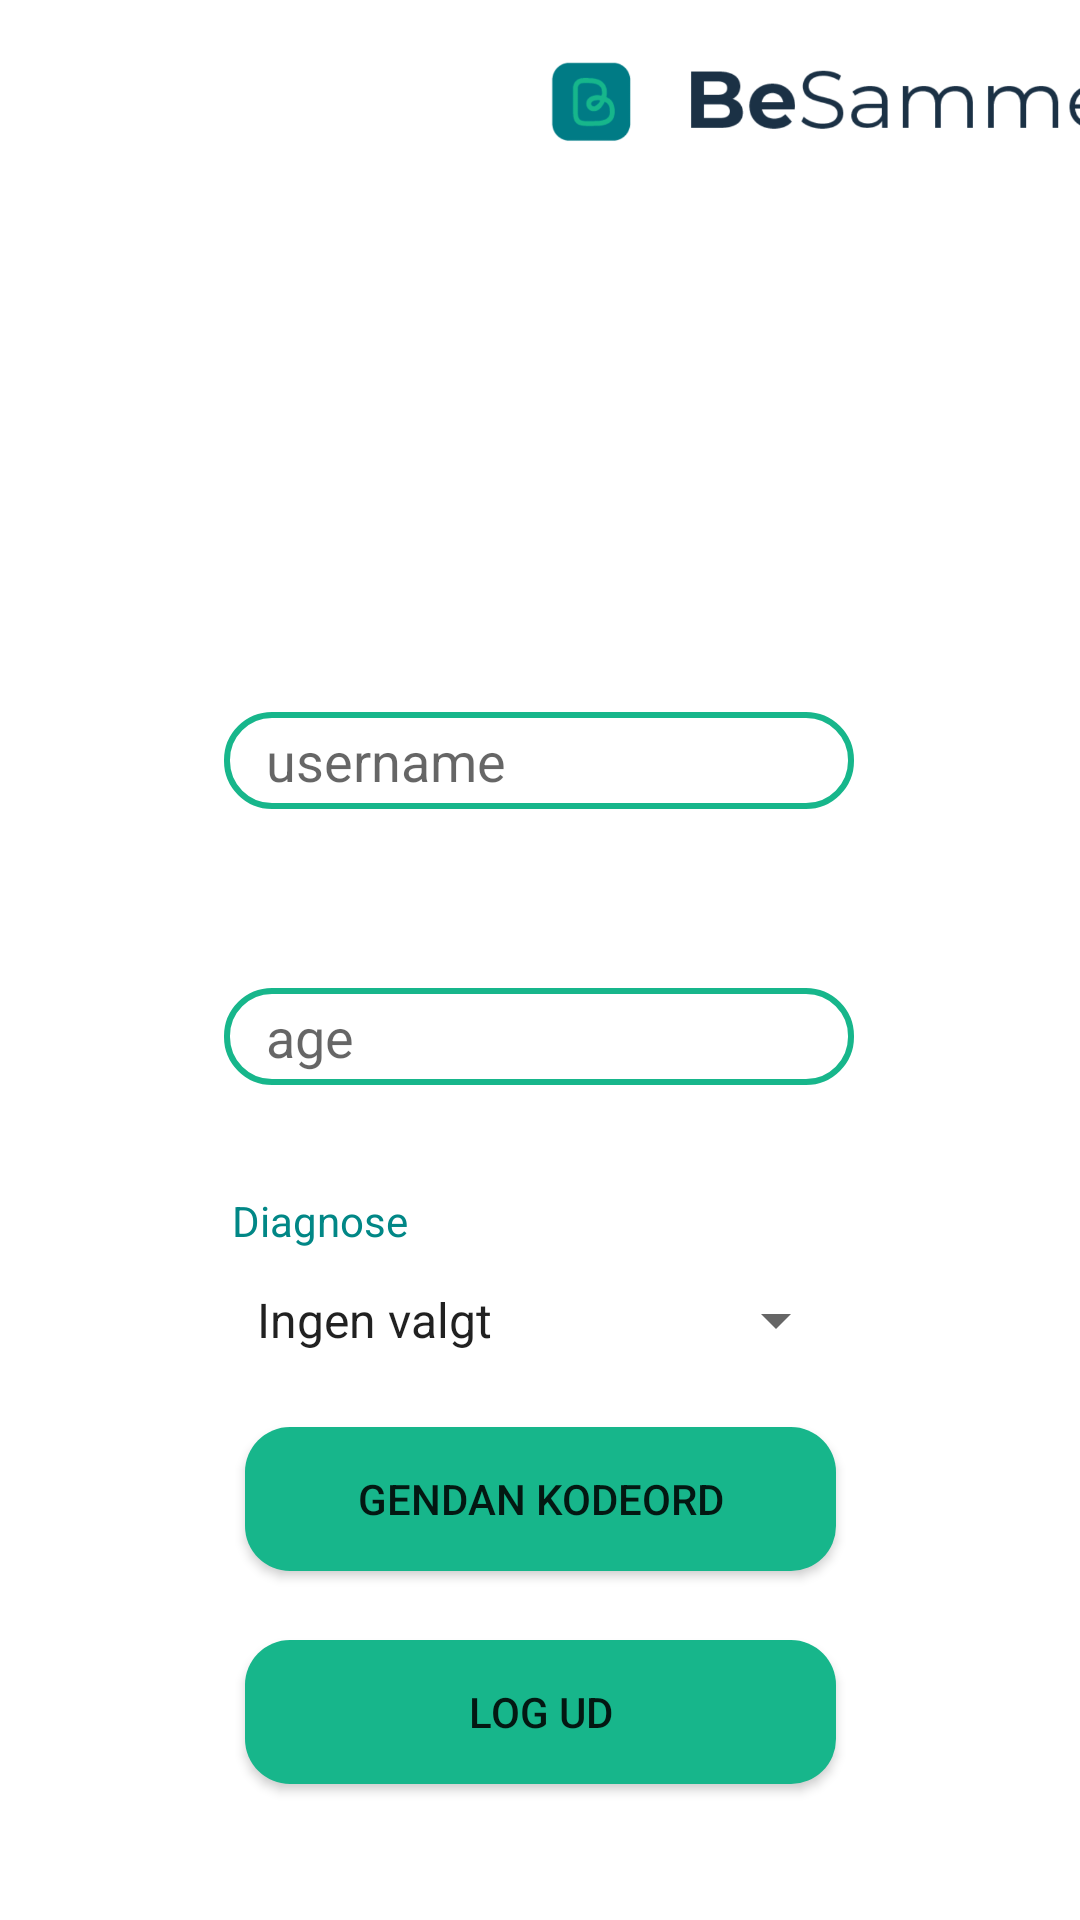

The Android layout XML behind this screen, and the referenced resources:
<!-- AndroidManifest.xml: application theme Theme.ExamprojectBeSammen -->
<!-- res/layout/activity_profile.xml -->
<?xml version="1.0" encoding="utf-8"?>
<androidx.constraintlayout.widget.ConstraintLayout xmlns:android="http://schemas.android.com/apk/res/android"
    xmlns:app="http://schemas.android.com/apk/res-auto"
    xmlns:tools="http://schemas.android.com/tools"
    android:layout_width="match_parent"
    android:layout_height="match_parent">



    <ImageView
        android:id="@+id/imageView5"
        android:layout_width="213dp"
        android:layout_height="36dp"
        android:layout_marginStart="180dp"
        android:layout_marginTop="16dp"
        app:layout_constraintStart_toStartOf="parent"
        app:layout_constraintTop_toTopOf="parent"
        app:srcCompat="@drawable/besammentextlogo" />

    <TextView
        android:id="@+id/textView2"
        android:layout_width="wrap_content"
        android:layout_height="wrap_content"
        android:layout_marginTop="42dp"
        android:layout_marginBottom="618dp"
        android:text="@string/din_profil"
        android:textColor="#147780"
        android:textSize="50sp"
        app:layout_constraintBottom_toBottomOf="parent"
        app:layout_constraintEnd_toEndOf="parent"
        app:layout_constraintStart_toStartOf="parent"
        app:layout_constraintTop_toBottomOf="@+id/imageView5" />

    <ImageView
        android:id="@+id/imageView6"
        android:layout_width="157dp"
        android:layout_height="121dp"
        android:layout_marginTop="31dp"
        app:layout_constraintBottom_toBottomOf="parent"
        app:layout_constraintEnd_toEndOf="parent"
        app:layout_constraintStart_toStartOf="parent"
        app:layout_constraintTop_toBottomOf="@+id/textView2"
        app:layout_constraintVertical_bias="0.015"
        tools:srcCompat="@tools:sample/avatars" />

    <EditText
        android:id="@+id/editTextTextPersonName"
        android:layout_width="wrap_content"
        android:layout_height="wrap_content"
        android:layout_marginTop="49dp"
        android:layout_marginBottom="366dp"
        android:background="@drawable/inputfield_border"
        android:ems="10"
        android:hint="@string/get_current_username"
        android:inputType="textPersonName"
        app:layout_constraintBottom_toBottomOf="parent"
        app:layout_constraintEnd_toEndOf="parent"
        app:layout_constraintHorizontal_bias="0.497"
        app:layout_constraintStart_toStartOf="parent"
        app:layout_constraintTop_toBottomOf="@+id/imageView6"
        tools:ignore="TouchTargetSizeCheck" />


    <Spinner
        android:id="@+id/spinner"
        android:layout_width="205dp"
        android:layout_height="wrap_content"
        android:entries="@array/diagnoses"
        app:layout_constraintBottom_toBottomOf="parent"
        app:layout_constraintEnd_toEndOf="parent"
        app:layout_constraintStart_toStartOf="parent"
        app:layout_constraintTop_toTopOf="parent"
        app:layout_constraintVertical_bias="0.695"
        tools:ignore="TouchTargetSizeCheck" />

    <TextView
        android:id="@+id/textView3"
        android:layout_width="wrap_content"
        android:layout_height="wrap_content"
        android:layout_marginStart="103dp"
        android:layout_marginTop="33dp"
        android:layout_marginEnd="250dp"
        android:layout_marginBottom="9dp"
        android:text="@string/diagnose"
        android:textColor="@color/teal_700"
        app:layout_constraintBottom_toTopOf="@+id/spinner"
        app:layout_constraintEnd_toEndOf="parent"
        app:layout_constraintStart_toStartOf="parent"
        app:layout_constraintTop_toBottomOf="@+id/editTextNumberSigned" />

    <EditText
        android:id="@+id/editTextNumberSigned"
        android:layout_width="wrap_content"
        android:layout_height="wrap_content"
        android:layout_marginBottom="60dp"
        android:background="@drawable/inputfield_border"
        android:ems="10"
        android:hint="@string/age"
        android:inputType="numberSigned"
        app:layout_constraintBottom_toTopOf="@+id/spinner"
        app:layout_constraintEnd_toEndOf="parent"
        app:layout_constraintHorizontal_bias="0.497"
        app:layout_constraintStart_toStartOf="parent"
        app:layout_constraintTop_toBottomOf="@+id/editTextTextPersonName"
        app:layout_constraintVertical_bias="0.906"
        tools:ignore="TouchTargetSizeCheck" />

    <Button
        android:id="@+id/button4"
        android:layout_width="197dp"
        android:layout_height="48dp"
        android:layout_marginTop="29dp"
        android:text="@string/gendan_kodeord"
        android:background="@drawable/rounder"
        app:layout_constraintBottom_toTopOf="@+id/button5"
        app:layout_constraintEnd_toEndOf="parent"
        app:layout_constraintStart_toStartOf="parent"
        app:layout_constraintTop_toBottomOf="@+id/spinner" />

    <Button
        android:id="@+id/button5"
        android:layout_width="197dp"
        android:layout_height="48dp"
        android:layout_marginTop="23dp"
        android:layout_marginBottom="51dp"
        android:text="@string/log_ud"
        android:background="@drawable/rounder"
        app:layout_constraintBottom_toBottomOf="parent"
        app:layout_constraintEnd_toEndOf="parent"
        app:layout_constraintStart_toStartOf="parent"
        app:layout_constraintTop_toBottomOf="@+id/button4" />


</androidx.constraintlayout.widget.ConstraintLayout>
<!-- resources referenced by this layout -->
<resources>
  <string-array name="diagnoses">
          <item>Ingen valgt</item>
          <item>Angst</item>
          <item>Kræft</item>
          <item>Depression</item>
          <item>Autisme</item>
      </string-array>
  <color name="teal_700">#FF018786</color>
  <!-- drawable besammentextlogo: jpeg bitmap (drawable, 36461 bytes) -->
  <!-- drawable inputfield_border (drawable) -->
  <?xml version="1.0" encoding="utf-8"?>
      <shape xmlns:android="http://schemas.android.com/apk/res/android">
          <solid android:color="@android:color/transparent" />
          <stroke
              android:width="2dp"
              android:color="@color/teal_500"
              />
      <padding
          android:left="14dp"
          android:top="4dp"
          android:right="4dp"
          android:bottom="4dp" />
          <corners android:radius="15dp" />
  
      </shape>
  <!-- drawable rounder (drawable) -->
  <?xml version="1.0" encoding="utf-8"?>
  <shape xmlns:android="http://schemas.android.com/apk/res/android">
      <corners android:radius="15dp" />
      <solid android:color="@color/teal_500" />
  </shape>
  <string name="age">age</string>
  <string name="diagnose">Diagnose</string>
  <string name="din_profil">Din Profil</string>
  <string name="gendan_kodeord">gendan kodeord</string>
  <string name="get_current_username">username</string>
  <string name="log_ud">log ud</string>
  <style name="Theme.ExamprojectBeSammen" parent="Theme.MaterialComponents.DayNight.DarkActionBar">
          
          <item name="colorPrimary">@color/teal_700</item>
          <item name="colorPrimaryVariant">#17B68B</item>
          <item name="colorOnPrimary">@color/white</item>
          
          <item name="colorSecondary">@color/teal_200</item>
          <item name="colorSecondaryVariant">@color/teal_700</item>
          <item name="colorOnSecondary">@color/black</item>
          
          <item name="android:statusBarColor">?attr/colorPrimaryVariant</item>
          
      </style>
  <color name="teal_500">#17B68B</color>
  <color name="white">#FFFFFFFF</color>
  <color name="teal_200">#FF03DAC5</color>
  <color name="black">#FF000000</color>
</resources>
